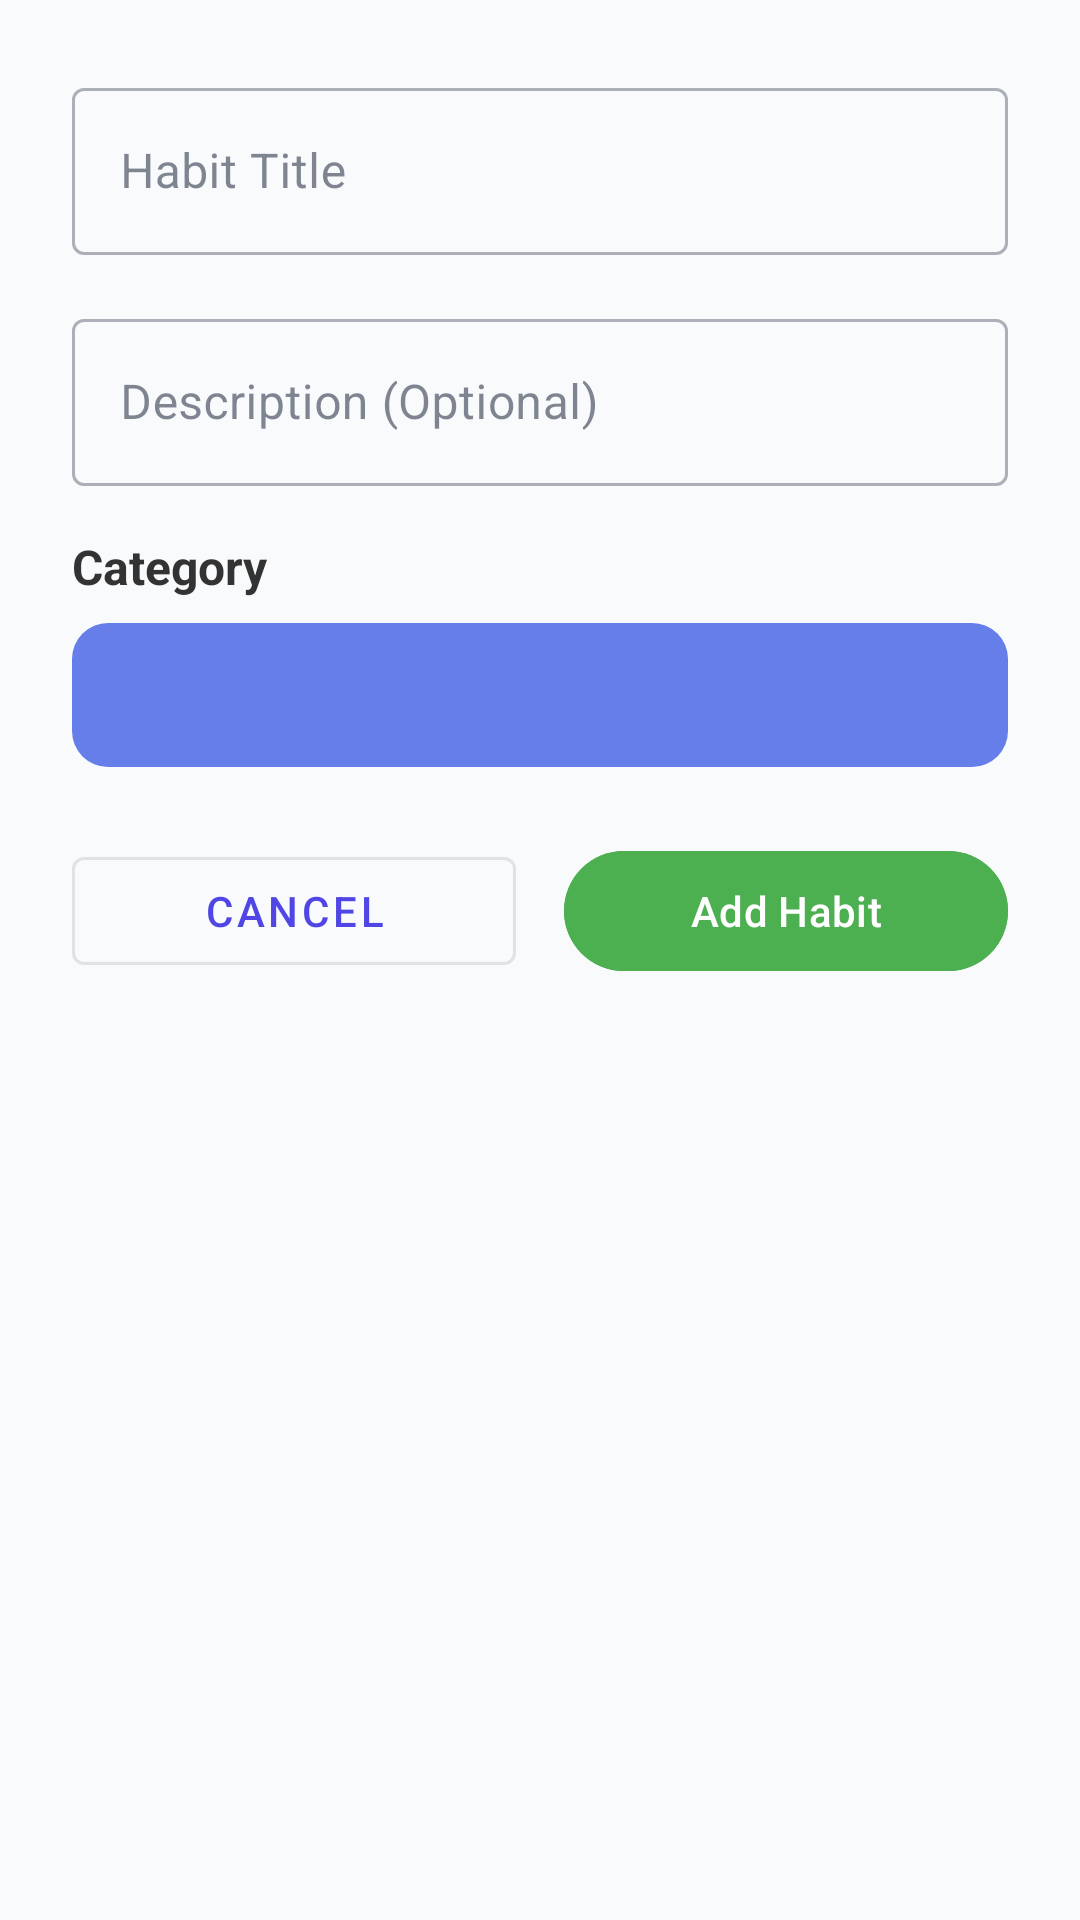

Produce the Android XML layout that renders to this screen, including the resource entries it uses.
<!-- AndroidManifest.xml: application theme Theme.DailyDose -->
<!-- res/layout/dialog_add_habit.xml -->
<?xml version="1.0" encoding="utf-8"?>
<LinearLayout xmlns:android="http://schemas.android.com/apk/res/android"
    xmlns:app="http://schemas.android.com/apk/res-auto"
    android:layout_width="match_parent"
    android:layout_height="wrap_content"
    android:orientation="vertical"
    android:padding="24dp">

    
    <com.google.android.material.textfield.TextInputLayout
        android:layout_width="match_parent"
        android:layout_height="wrap_content"
        android:layout_marginBottom="16dp"
        android:hint="Habit Title"
        style="@style/Widget.MaterialComponents.TextInputLayout.OutlinedBox">

        <com.google.android.material.textfield.TextInputEditText
            android:id="@+id/etHabitTitle"
            android:layout_width="match_parent"
            android:layout_height="wrap_content"
            android:inputType="textCapSentences"
            android:maxLines="1" />

    </com.google.android.material.textfield.TextInputLayout>

    
    <com.google.android.material.textfield.TextInputLayout
        android:layout_width="match_parent"
        android:layout_height="wrap_content"
        android:layout_marginBottom="16dp"
        android:hint="Description (Optional)"
        style="@style/Widget.MaterialComponents.TextInputLayout.OutlinedBox">

        <com.google.android.material.textfield.TextInputEditText
            android:id="@+id/etHabitDescription"
            android:layout_width="match_parent"
            android:layout_height="wrap_content"
            android:inputType="textCapSentences|textMultiLine"
            android:maxLines="3" />

    </com.google.android.material.textfield.TextInputLayout>

    
    <TextView
        android:layout_width="wrap_content"
        android:layout_height="wrap_content"
        android:text="Category"
        android:textSize="16sp"
        android:textStyle="bold"
        android:layout_marginBottom="8dp"
        android:textColor="#333333" />

    <Spinner
        android:id="@+id/spinnerCategory"
        android:layout_width="match_parent"
        android:layout_height="48dp"
        android:background="@drawable/category_chip"
        android:padding="12dp" />

    
    <LinearLayout
        android:layout_width="match_parent"
        android:layout_height="wrap_content"
        android:orientation="horizontal"
        android:layout_marginTop="24dp">

        <com.google.android.material.button.MaterialButton
            android:id="@+id/btnCancel"
            android:layout_width="0dp"
            android:layout_height="wrap_content"
            android:layout_weight="1"
            android:layout_marginEnd="8dp"
            android:text="Cancel"
            style="@style/Widget.MaterialComponents.Button.OutlinedButton" />

        <com.google.android.material.button.MaterialButton
            android:id="@+id/btnSave"
            android:layout_width="0dp"
            android:layout_height="wrap_content"
            android:layout_weight="1"
            android:layout_marginStart="8dp"
            android:text="Add Habit"
            android:backgroundTint="#4CAF50" />

    </LinearLayout>

</LinearLayout>
<!-- resources referenced by this layout -->
<resources>
  <!-- drawable category_chip (drawable) -->
  <?xml version="1.0" encoding="utf-8"?>
  <shape xmlns:android="http://schemas.android.com/apk/res/android"
      android:shape="rectangle">
      <solid android:color="@color/primary_color" />
      <corners android:radius="12dp" />
  </shape>
  <style name="Theme.DailyDose" parent="Base.Theme.DailyDose" />
  <color name="primary_color">#FF667EEA</color>
  <style name="Base.Theme.DailyDose" parent="Theme.Material3.DayNight.NoActionBar">
          <item name="colorPrimary">@color/modern_blue</item>
          <item name="colorPrimaryVariant">@color/modern_blue_dark</item>
          <item name="colorOnPrimary">@color/white</item>
          <item name="colorSecondary">@color/modern_green</item>
          <item name="colorOnSecondary">@color/white</item>
          <item name="android:colorBackground">@color/background_color</item>
          <item name="colorSurface">@color/surface_color</item>
          <item name="colorOnSurface">@color/text_primary</item>
          <item name="colorOnBackground">@color/text_primary</item>
          <item name="android:statusBarColor">@android:color/transparent</item>
          <item name="android:navigationBarColor">@android:color/transparent</item>
          <item name="android:windowLightStatusBar">true</item>
          <item name="android:windowLightNavigationBar">true</item>
  
          
          <item name="materialThemeOverlay">@style/ThemeOverlay.DailyDose</item>
      </style>
  <color name="modern_blue">#FF4F46E5</color>
  <color name="modern_blue_dark">#FF3730A3</color>
  <color name="white">#FFFFFFFF</color>
  <color name="modern_green">#FF10B981</color>
  <color name="background_color">#FFF8FAFC</color>
  <color name="surface_color">#FFFFFFFF</color>
  <color name="text_primary">#FF2D3748</color>
  <style name="ThemeOverlay.DailyDose" parent="">
          <item name="colorSurfaceVariant">@color/surface_container</item>
          <item name="colorOnSurfaceVariant">@color/text_secondary</item>
          <item name="colorPrimaryContainer">@color/surface_container</item>
          <item name="colorOnPrimaryContainer">@color/modern_blue</item>
      </style>
  <color name="surface_container">#FFF1F5F9</color>
  <color name="text_secondary">#FF718096</color>
</resources>
